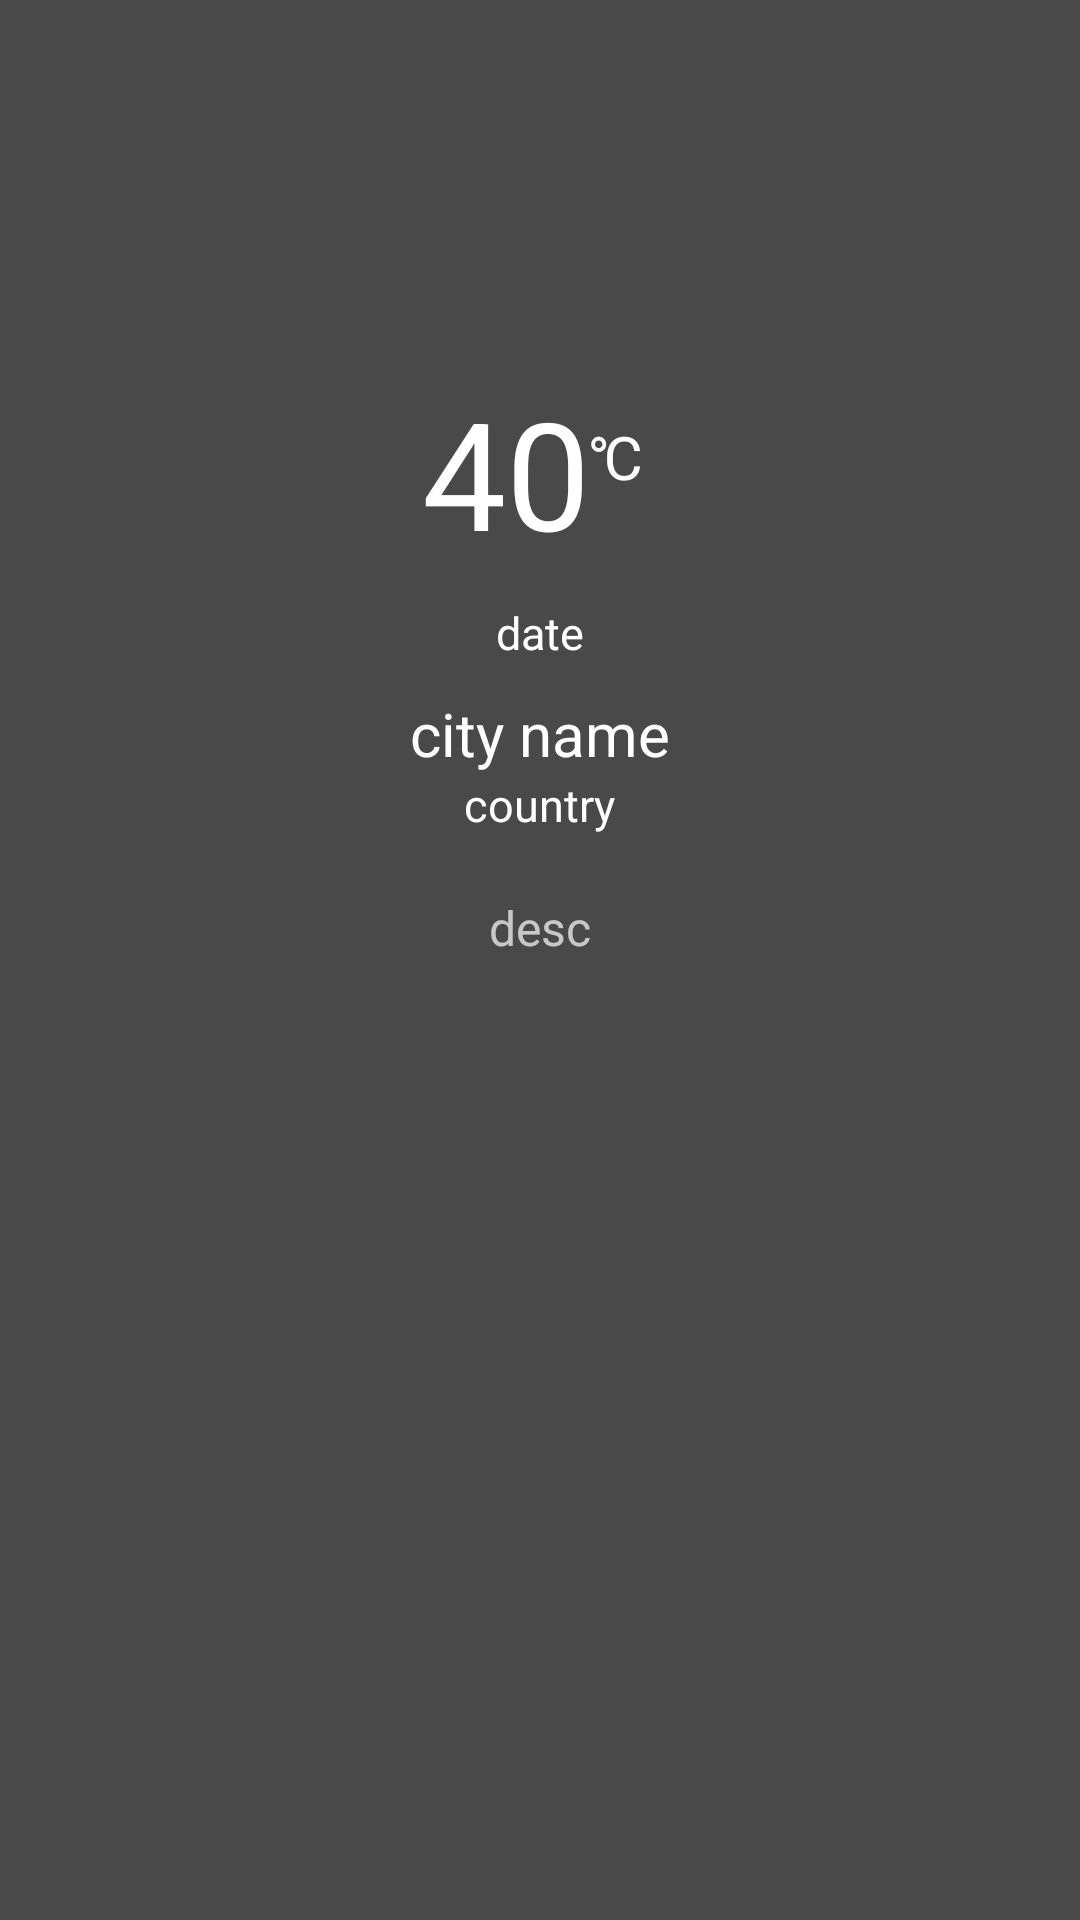

Android layout source for this screen:
<!-- AndroidManifest.xml: application theme Theme.WeatherNah -->
<!-- res/layout/fragment_weather.xml -->
<?xml version="1.0" encoding="utf-8"?>
<LinearLayout xmlns:android="http://schemas.android.com/apk/res/android"
    xmlns:tools="http://schemas.android.com/tools"
    android:layout_width="match_parent"
    android:layout_height="match_parent"
    android:background="#494949"
    android:orientation="vertical"
    tools:context=".ui.WeatherFragment">


    <LinearLayout
        android:layout_width="match_parent"
        android:layout_height="match_parent"
        android:layout_weight="1"
        android:gravity="center"
        android:orientation="vertical">
<View
    android:layout_width="0dp"
    android:layout_weight="1"
    android:layout_height="0dp"/>
        <LinearLayout
            android:layout_width="wrap_content"
            android:gravity="center"
            android:orientation="vertical"
            android:layout_height="wrap_content">
            <ImageView
                android:id="@+id/mainImage"
                android:layout_width="70dp"
                android:layout_marginBottom="20dp"
                android:layout_height="70dp" />
            <TextView
                android:id="@+id/hz"
                android:layout_width="wrap_content"
                android:textAlignment="center"
                android:layout_height="wrap_content"
                android:textColor="@color/white" />
        </LinearLayout>


        <LinearLayout
            android:layout_width="match_parent"
            android:layout_height="wrap_content"
            android:gravity="center"
            android:orientation="horizontal">

            <TextView
                android:id="@+id/mainTemp"
                android:layout_width="wrap_content"
                android:layout_height="wrap_content"
                android:text="40"
                android:textColor="@color/white"
                android:textSize="50sp" />

            <TextView
                android:layout_width="wrap_content"
                android:layout_height="wrap_content"
                android:layout_gravity="center"
                android:layout_marginBottom="5dp"
                android:text="℃ "
                android:textColor="@color/white"
                android:textSize="20sp" />
        </LinearLayout>

        <TextView
            android:id="@+id/date"
            android:layout_width="wrap_content"
            android:layout_height="wrap_content"
            android:text="date"
            android:paddingVertical="10dp"
            android:textAlignment="center"
            android:textColor="@color/white"
            android:textSize="15sp" />

        <TextView
            android:id="@+id/citiName"
            android:layout_width="wrap_content"
            android:layout_height="wrap_content"
            android:text="city name"
            android:textColor="@color/white"
            android:textSize="20sp" />

        <TextView
            android:id="@+id/country"
            android:layout_width="wrap_content"
            android:layout_height="wrap_content"
            android:text="country"
            android:textColor="@color/white"
            android:textSize="15sp" />

        <TextView
            android:id="@+id/desc"
            android:layout_width="match_parent"
            android:layout_height="wrap_content"
            android:paddingTop="20dp"
            android:textSize="16sp"
            android:text="desc"
            android:textAlignment="center" />
    </LinearLayout>

    <LinearLayout
        android:layout_width="match_parent"
        android:layout_height="match_parent"
        android:layout_weight="1"
        android:orientation="vertical">

        <com.google.android.material.tabs.TabLayout
            android:id="@+id/tab_view"
            android:layout_width="match_parent"
            android:layout_height="wrap_content"
            android:layout_gravity="fill"
            android:layout_marginTop="20dp"
            android:background="#00000000"
            android:clipToPadding="false" />

        <androidx.viewpager2.widget.ViewPager2
            android:id="@+id/pager"
            android:layout_width="match_parent"
            android:layout_height="match_parent" />
    </LinearLayout>


</LinearLayout>
<!-- resources referenced by this layout -->
<resources>
  <style name="Theme.WeatherNah" parent="Theme.AppCompat.NoActionBar">
          
          <item name="colorPrimary">#494949</item>
          <item name="colorPrimaryVariant">#494949</item>
          <item name="colorOnPrimary">@color/white</item>
          
          <item name="colorSecondary">@color/teal_200</item>
          <item name="colorSecondaryVariant">@color/teal_700</item>
          <item name="colorOnSecondary">@color/black</item>
          
          <item name="android:statusBarColor" tools:targetApi="l">?attr/colorPrimaryVariant</item>
          
      </style>
  <!-- not gathered from this repository: default colours our renderer supplied (Android Studio template values) -->
  <color name="teal_200">#FF03DAC5</color>
  <color name="teal_700">#FF018786</color>
  <color name="black">#FF000000</color>
  <color name="white">#FFFFFFFF</color>
</resources>
